Run: headless pygame with SDL's dummy video driver; simulated clock (each Clock.tick advances the game by its frame time, no real sleeping); random seed 0; keys injected as events and as key.get_pressed() state; no mouse input.
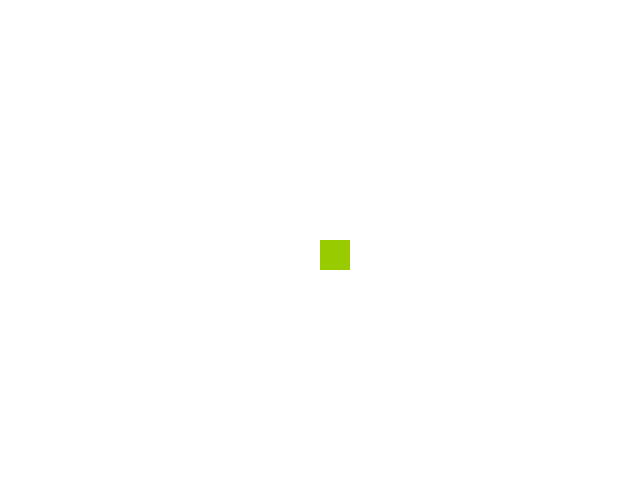
Frame 1 of 4 · flips 1–60 · no input
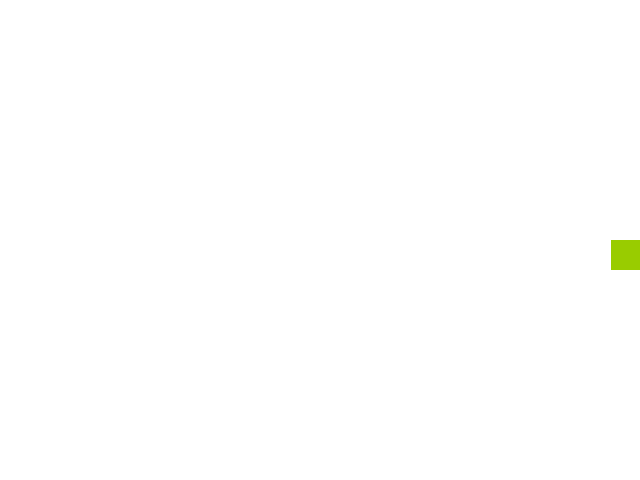
Frame 2 of 4 · flips 61–180 · tapped SPACE, RETURN · held RIGHT (→), D
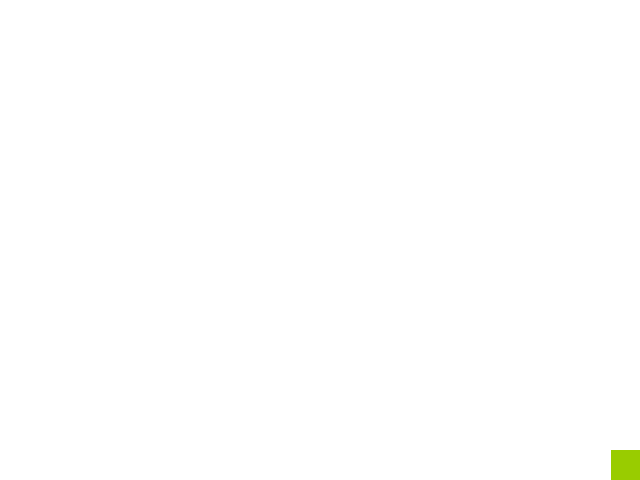
Frame 3 of 4 · flips 181–300 · held DOWN (↓), S
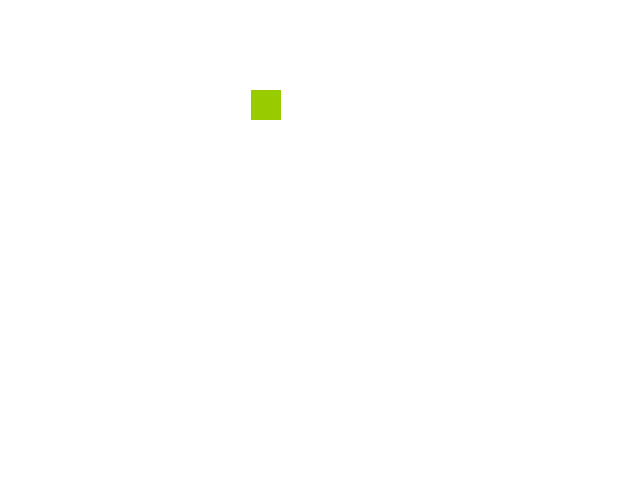
Frame 4 of 4 · flips 301–420 · held LEFT (←), A, UP (↑), W

The pygame program that drew these frames:

import pygame
import random
pygame.init()

# värvid
Roheline = (153, 204, 0)
Valge = (255, 255, 255)
Must = (0, 0, 0)

# ekraani seaded
screenX = 640
screenY = 480
screen = pygame.display.set_mode([screenX, screenY])
pygame.display.set_caption("ruudu pela")
screen.fill(Valge)
clock = pygame.time.Clock()


# koordinaadid ja kiirus
posX, posY = screenX / 2, screenY / 2
speedX, speedY = 0, 0
directionX, directionY = 0, 0


gameover = False
while not gameover:
    clock.tick(60)

    for event in pygame.event.get():
        if event.type == pygame.QUIT:
            gameover = True

        # klahvivajutus
        elif event.type == pygame.KEYDOWN:
            if event.key == pygame.K_RIGHT:
                directionX = "move_right"
            elif event.key == pygame.K_LEFT:
                directionX = "move_left"
            elif event.key == pygame.K_UP:
                directionY = "move_up"
            elif event.key == pygame.K_DOWN:
                directionY = "move_down"

        # klahvivajutuse vabastamine
        elif event.type == pygame.KEYUP:
            if event.key == pygame.K_RIGHT or event.key == pygame.K_LEFT:
                directionX = 0
            if event.key == pygame.K_UP or event.key == pygame.K_DOWN:
                directionY = 0

    # mängu piirjoonte tuvastamine
    if directionX == "move_left":
        if posX > 0:
            posX -= 3
    elif directionX == "move_right":
        if posX + 30 < screenX:
            posX += 3
    if directionY == "move_up":
        if posY > 0:
            posY -= 3
    elif directionY == "move_down":
        if posY + 30 < screenY:
            posY += 3


    ruut = pygame.draw.rect(screen, Roheline, [posX, posY, 30, 30])
    pygame.display.flip()
    screen.fill(Valge)
pygame.quit()
